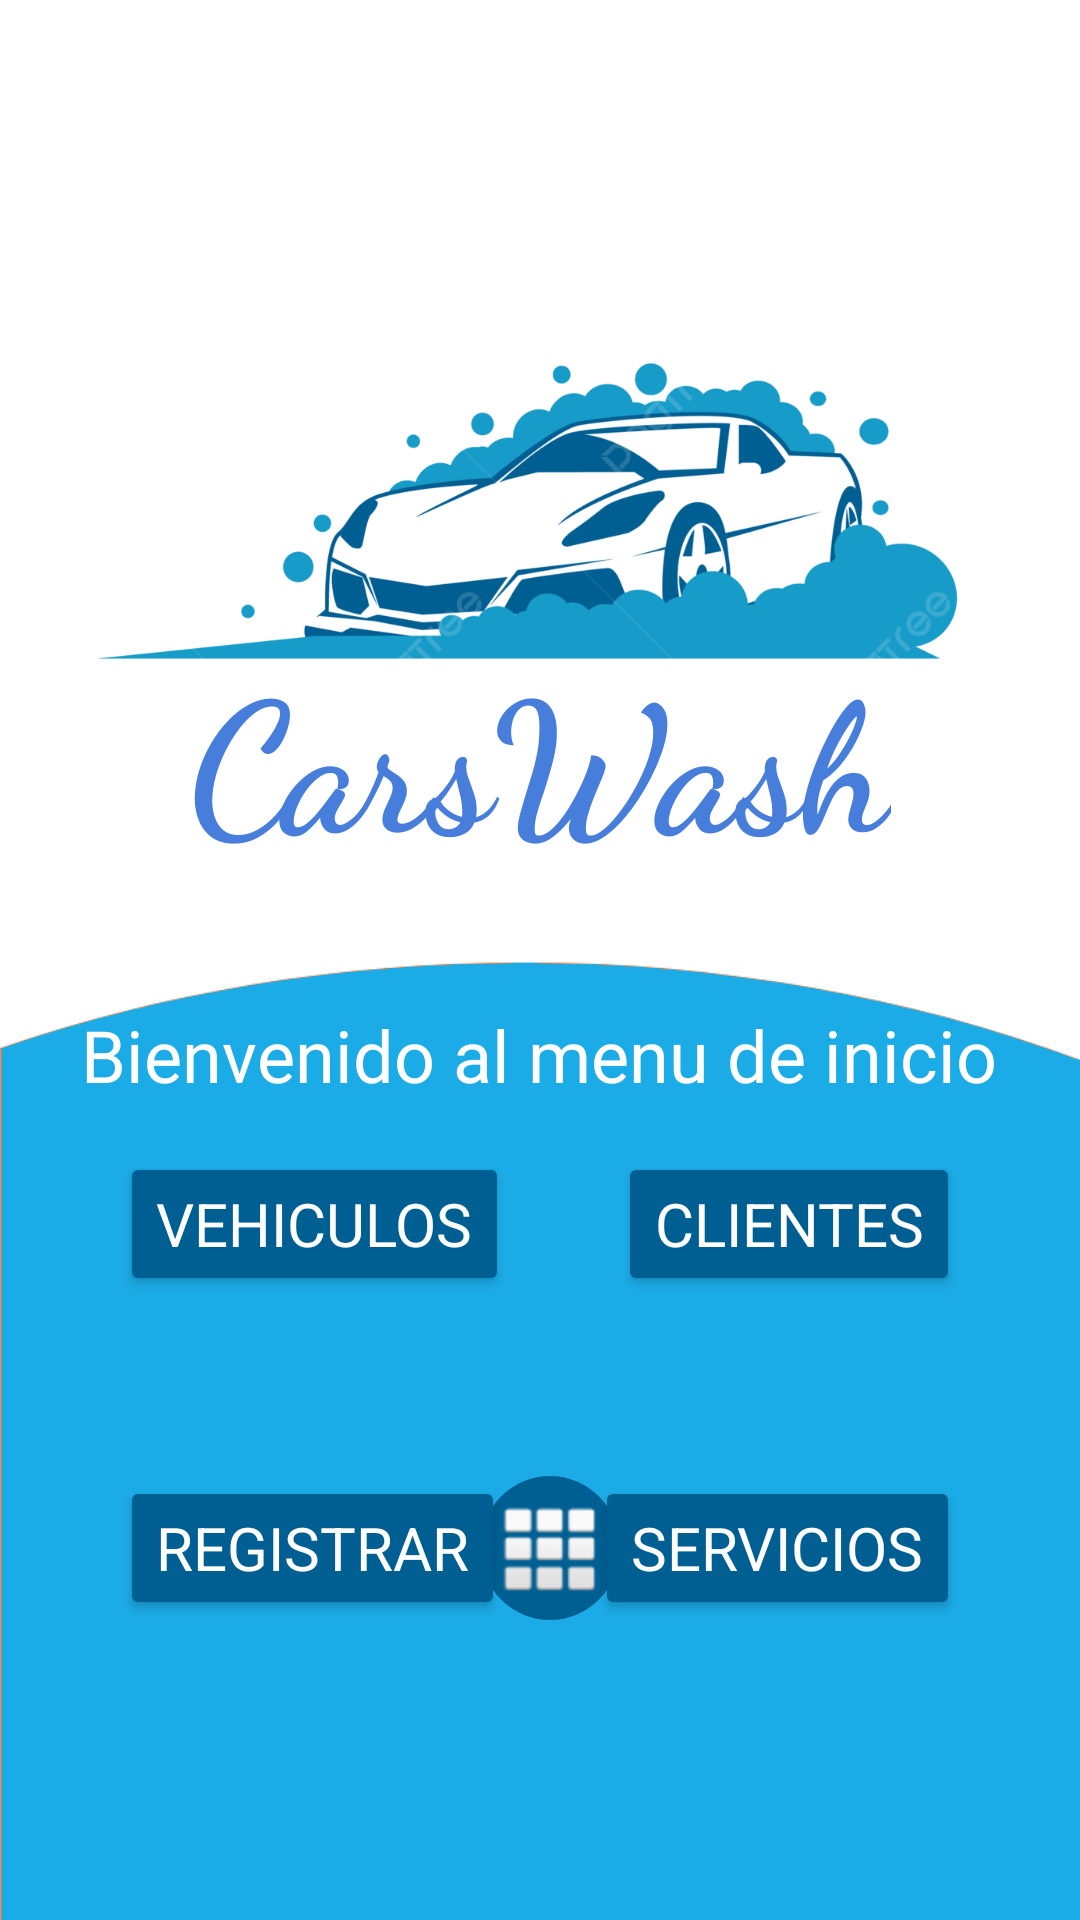

The Android layout XML behind this screen, and the referenced resources:
<!-- AndroidManifest.xml: application theme Theme.WashCar -->
<!-- res/layout/activity_main.xml -->
<?xml version="1.0" encoding="utf-8"?>
<androidx.constraintlayout.widget.ConstraintLayout xmlns:android="http://schemas.android.com/apk/res/android"
    xmlns:app="http://schemas.android.com/apk/res-auto"
    xmlns:tools="http://schemas.android.com/tools"
    android:id="@+id/main"
    android:layout_width="match_parent"
    android:layout_height="match_parent"
    android:background="@color/white"
    tools:context=".MainActivity">


    <ImageView
        android:id="@+id/imageView4"
        android:layout_width="wrap_content"
        android:layout_height="wrap_content"
        android:layout_marginTop="300dp"
        app:layout_constraintEnd_toEndOf="parent"
        app:layout_constraintHorizontal_bias="0.0"
        app:layout_constraintStart_toStartOf="parent"
        app:layout_constraintTop_toTopOf="parent"
        app:srcCompat="@drawable/background_001" />

    <ImageView
        android:id="@+id/imageView5"
        android:layout_width="312dp"
        android:layout_height="120dp"
        android:layout_marginTop="110dp"
        app:layout_constraintEnd_toEndOf="parent"
        app:layout_constraintHorizontal_bias="0.535"
        app:layout_constraintStart_toStartOf="parent"
        app:layout_constraintTop_toTopOf="parent"
        app:srcCompat="@drawable/carro" />

    <TextView
        android:id="@+id/lbnUno"
        android:layout_width="wrap_content"
        android:layout_height="wrap_content"
        android:layout_marginTop="100dp"
        android:fontFamily="cursive"
        android:text="@string/lbnUno"
        android:textColor="#477DDB"
        android:textSize="60sp"
        android:textStyle="bold"
        app:layout_constraintEnd_toEndOf="parent"
        app:layout_constraintStart_toStartOf="parent"
        app:layout_constraintTop_toTopOf="@+id/imageView5" />

    <Button
        android:id="@+id/btnClientes"
        android:layout_width="wrap_content"
        android:layout_height="wrap_content"
        android:layout_marginEnd="40dp"
        android:layout_marginBottom="60dp"
        android:backgroundTint="@color/colorBtn1"
        android:fontFamily="sans-serif-thin"
        android:text="@string/btnClientes"
        android:textColor="#ffffff"
        android:textSize="20sp"
        android:textStyle="bold"
        app:layout_constraintBottom_toTopOf="@+id/btnServicios"
        app:layout_constraintEnd_toEndOf="parent" />

    <Button
        android:id="@+id/btnServicios"
        android:layout_width="wrap_content"
        android:layout_height="wrap_content"
        android:layout_marginEnd="40dp"
        android:layout_marginBottom="100dp"
        android:backgroundTint="@color/colorBtn1"
        android:fontFamily="sans-serif-thin"
        android:text="@string/btnServicios"
        android:textColor="#ffffff"
        android:textSize="20sp"
        android:textStyle="bold"
        app:layout_constraintBottom_toBottomOf="parent"
        app:layout_constraintEnd_toEndOf="parent" />

    <Button
        android:id="@+id/btnRegistroL"
        android:layout_width="wrap_content"
        android:layout_height="wrap_content"
        android:layout_marginStart="40dp"
        android:layout_marginBottom="100dp"
        android:backgroundTint="@color/colorBtn1"
        android:fontFamily="sans-serif-thin"
        android:text="@string/btnRegistroL"
        android:textColor="#ffffff"
        android:textSize="20sp"
        android:textStyle="bold"
        app:layout_constraintBottom_toBottomOf="parent"
        app:layout_constraintStart_toStartOf="parent" />

    <Button
        android:id="@+id/btnVehiculos"
        android:layout_width="wrap_content"
        android:layout_height="wrap_content"
        android:layout_marginStart="40dp"
        android:layout_marginBottom="60dp"
        android:backgroundTint="@color/colorBtn1"
        android:fontFamily="sans-serif-thin"
        android:text="@string/btnVehiculos"
        android:textColor="#ffffff"
        android:textSize="20sp"
        android:textStyle="bold"
        app:layout_constraintBottom_toTopOf="@+id/btnRegistroL"
        app:layout_constraintStart_toStartOf="parent" />

    <TextView
        android:id="@+id/lbnDos"
        android:layout_width="wrap_content"
        android:layout_height="wrap_content"
        android:fontFamily="sans-serif-thin"
        android:text="@string/lbnDos"
        android:textColor="#ffffff"
        android:textSize="24sp"
        android:textStyle="bold"
        app:layout_constraintBottom_toTopOf="@+id/btnVehiculos"
        app:layout_constraintEnd_toEndOf="parent"
        app:layout_constraintHorizontal_bias="0.495"
        app:layout_constraintStart_toStartOf="parent"
        app:layout_constraintTop_toTopOf="@+id/imageView4"
        app:layout_constraintVertical_bias="0.685" />

    <ImageButton
        android:id="@+id/btnTablas"
        android:layout_width="46dp"
        android:layout_height="48dp"
        android:layout_marginBottom="100dp"
        android:background="@drawable/btn_background"
        app:layout_constraintBottom_toBottomOf="parent"
        app:layout_constraintEnd_toStartOf="@+id/btnServicios"
        app:layout_constraintStart_toEndOf="@+id/btnRegistroL"
        app:layout_constraintTop_toTopOf="@+id/imageView4"
        app:layout_constraintVertical_bias="1.0"
        app:srcCompat="@android:drawable/ic_dialog_dialer" />


</androidx.constraintlayout.widget.ConstraintLayout>
<!-- resources referenced by this layout -->
<resources>
  <color name="colorBtn1">#005f92</color>
  <color name="white">#FFFFFFFF</color>
  <!-- drawable background_001: png bitmap (drawable, 12243 bytes) -->
  <!-- drawable btn_background (drawable) -->
  <?xml version="1.0" encoding="utf-8"?>
  <selector xmlns:android="http://schemas.android.com/apk/res/android">
      <item>
          <shape android:shape="rectangle">
              <corners android:radius="50dp"/>
              <solid android:color="#005f92"/>
          </shape>
      </item>
  </selector>
  <!-- drawable carro: png bitmap (drawable, 93610 bytes) -->
  <string name="btnClientes">Clientes</string>
  
      //BotonesCliente
  <string name="btnRegistroL">Registrar</string>
  <string name="btnServicios">Servicios</string>
  <string name="btnVehiculos">Vehiculos</string>
  <string name="lbnDos">Bienvenido al menu de inicio</string>
  <string name="lbnUno">CarsWash</string>
  <style name="Theme.WashCar" parent="Base.Theme.WashCar" />
  <style name="Base.Theme.WashCar" parent="Theme.Material3.DayNight.NoActionBar">
          
          
      </style>
</resources>
